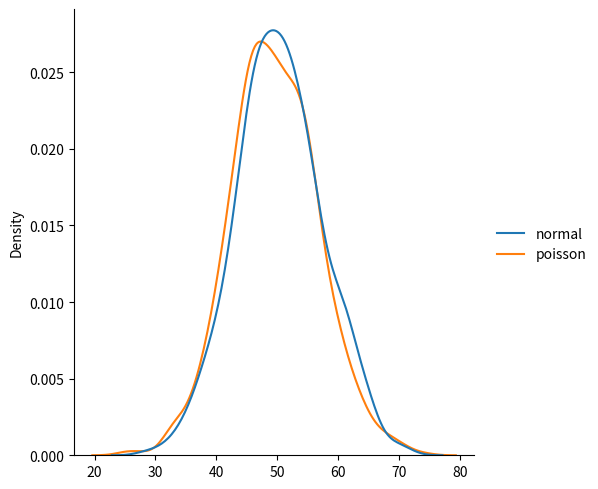

Generate this figure with matplotlib:
from numpy import random
import matplotlib.pyplot as plt
import seaborn as sns

data = {
    "normal": random.normal(loc=50, scale=7, size=1000),
    "poisson": random.poisson(lam=50, size=1000)
}

sns.displot(data, kind="kde")
plt.show()